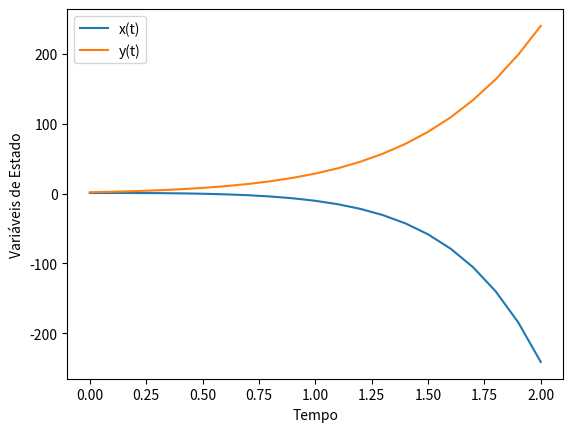

This chart was generated by the following Python code:
import numpy as np
import matplotlib.pyplot as plt

# Definindo as equações diferenciais
def sistema(x, y):
    dxdt = 2*x - y
    dydt = x + 3*y
    return dxdt, dydt

# Condições iniciais
x0, y0 = 1, 2

# Parâmetros de discretização
delta_t = 0.1
tempo = np.arange(0, 2.1, delta_t)

# Inicializando arrays para armazenar as soluções
x_sol = np.zeros_like(tempo)
y_sol = np.zeros_like(tempo)

# Condições iniciais
x_sol[0] = x0
y_sol[0] = y0

# Método de Euler para resolver o sistema de equações diferenciais
for i in range(1, len(tempo)):
    dxdt, dydt = sistema(x_sol[i-1], y_sol[i-1])
    x_sol[i] = x_sol[i-1] + delta_t * dxdt
    y_sol[i] = y_sol[i-1] + delta_t * dydt

# Plotando as soluções
plt.plot(tempo, x_sol, label='x(t)')
plt.plot(tempo, y_sol, label='y(t)')
plt.xlabel('Tempo')
plt.ylabel('Variáveis de Estado')
plt.legend()
plt.show()
